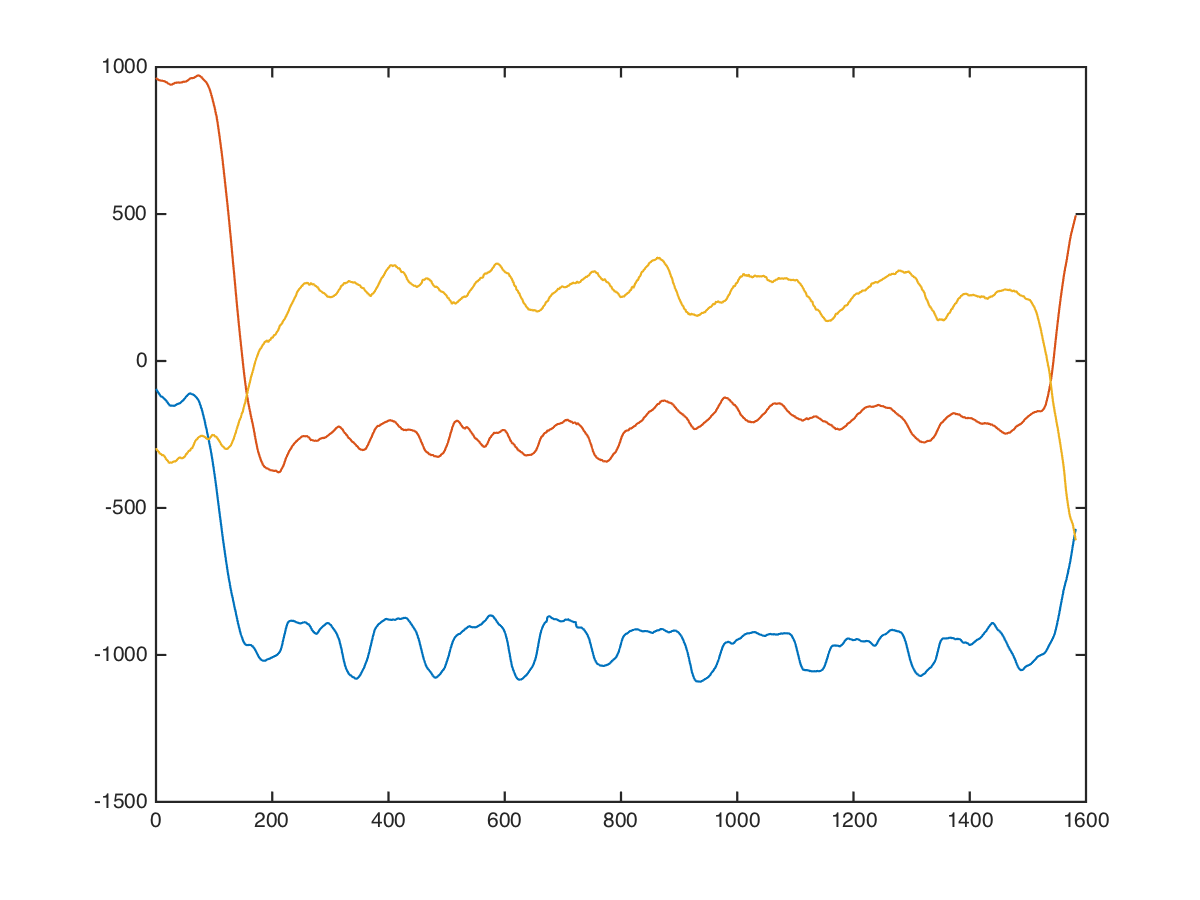

Source data for this figure (header and first rows):
chest, dumbbell-chest-press, 10, 25, 8, -48, 976, -264
chest, dumbbell-chest-press, 10, 25, 8, -48, 992, -256
chest, dumbbell-chest-press, 10, 25, 8, -56, 984, -241
chest, dumbbell-chest-press, 10, 25, 8, -71, 977, -255
chest, dumbbell-chest-press, 10, 25, 8, -87, 976, -271
chest, dumbbell-chest-press, 10, 25, 8, -81, 976, -215
chest, dumbbell-chest-press, 10, 25, 8, -87, 962, -229
chest, dumbbell-chest-press, 10, 25, 8, -81, 960, -218
chest, dumbbell-chest-press, 10, 25, 8, -93, 953, -243
chest, dumbbell-chest-press, 10, 25, 8, -96, 959, -268
chest, dumbbell-chest-press, 10, 25, 8, -109, 973, -253
chest, dumbbell-chest-press, 10, 25, 8, -93, 976, -279
chest, dumbbell-chest-press, 10, 25, 8, -70, 976, -270
chest, dumbbell-chest-press, 10, 25, 8, -70, 982, -276
chest, dumbbell-chest-press, 10, 25, 8, -72, 973, -286
chest, dumbbell-chest-press, 10, 25, 8, -66, 968, -266
chest, dumbbell-chest-press, 10, 25, 8, -75, 968, -218
chest, dumbbell-chest-press, 10, 25, 8, -69, 968, -216
chest, dumbbell-chest-press, 10, 25, 8, -69, 973, -265
chest, dumbbell-chest-press, 10, 25, 8, -62, 991, -263
chest, dumbbell-chest-press, 10, 25, 8, -51, 981, -195
chest, dumbbell-chest-press, 10, 25, 8, -43, 949, -146
chest, dumbbell-chest-press, 10, 25, 8, -58, 972, -306
chest, dumbbell-chest-press, 10, 25, 8, -98, 1017, -410
chest, dumbbell-chest-press, 10, 25, 8, -108, 995, -355
chest, dumbbell-chest-press, 10, 25, 8, -108, 960, -300
chest, dumbbell-chest-press, 10, 25, 8, -105, 945, -307
chest, dumbbell-chest-press, 10, 25, 8, -84, 928, -362
chest, dumbbell-chest-press, 10, 25, 8, -62, 946, -342
chest, dumbbell-chest-press, 10, 25, 8, -50, 958, -312
chest, dumbbell-chest-press, 10, 25, 8, -74, 938, -315
chest, dumbbell-chest-press, 10, 25, 8, -97, 916, -275
chest, dumbbell-chest-press, 10, 25, 8, -118, 916, -274
chest, dumbbell-chest-press, 10, 25, 8, -125, 941, -308
chest, dumbbell-chest-press, 10, 25, 8, -123, 920, -376
chest, dumbbell-chest-press, 10, 25, 8, -128, 932, -366
chest, dumbbell-chest-press, 10, 25, 8, -114, 962, -418
chest, dumbbell-chest-press, 10, 25, 8, -76, 970, -413
chest, dumbbell-chest-press, 10, 25, 8, -64, 976, -386
chest, dumbbell-chest-press, 10, 25, 8, -68, 976, -374
chest, dumbbell-chest-press, 10, 25, 8, -87, 966, -312
chest, dumbbell-chest-press, 10, 25, 8, -118, 934, -305
chest, dumbbell-chest-press, 10, 25, 8, -148, 964, -271
chest, dumbbell-chest-press, 10, 25, 8, -167, 976, -277
chest, dumbbell-chest-press, 10, 25, 8, -156, 929, -360
chest, dumbbell-chest-press, 10, 25, 8, -130, 933, -414
chest, dumbbell-chest-press, 10, 25, 8, -146, 917, -396
chest, dumbbell-chest-press, 10, 25, 8, -169, 968, -345
chest, dumbbell-chest-press, 10, 25, 8, -177, 966, -253
chest, dumbbell-chest-press, 10, 25, 8, -192, 937, -361
chest, dumbbell-chest-press, 10, 25, 8, -208, 960, -392
chest, dumbbell-chest-press, 10, 25, 8, -224, 936, -432
chest, dumbbell-chest-press, 10, 25, 8, -201, 905, -323
chest, dumbbell-chest-press, 10, 25, 8, -215, 912, -381
chest, dumbbell-chest-press, 10, 25, 8, -231, 927, -362
chest, dumbbell-chest-press, 10, 25, 8, -232, 943, -404
chest, dumbbell-chest-press, 10, 25, 8, -232, 937, -329
chest, dumbbell-chest-press, 10, 25, 8, -232, 943, -250
chest, dumbbell-chest-press, 10, 25, 8, -177, 917, -281
chest, dumbbell-chest-press, 10, 25, 8, -141, 965, -428
chest, dumbbell-chest-press, 10, 25, 8, -136, 976, -274
... 1,571 more rows
